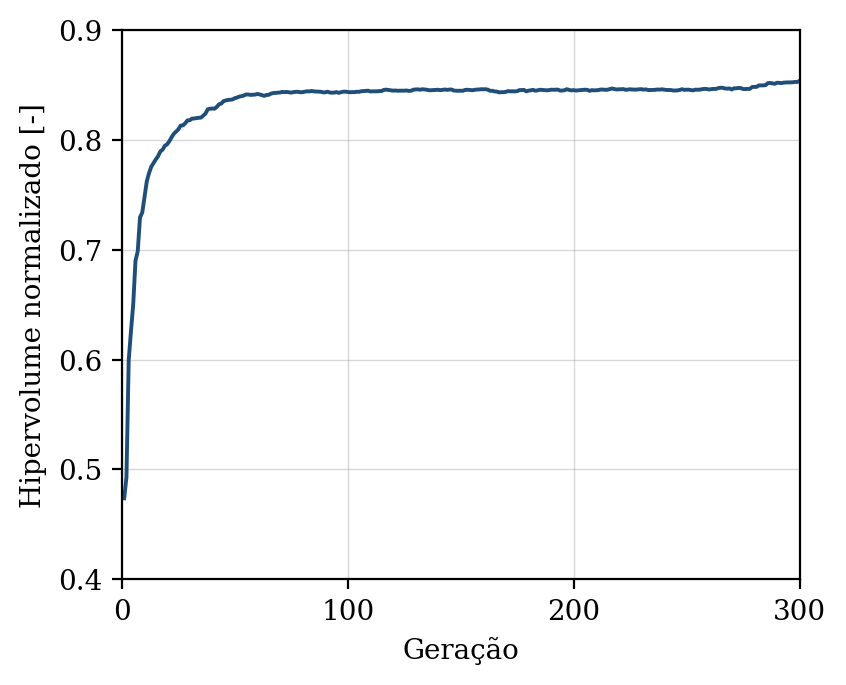

The table this chart was drawn from, first rows:
geracao, hipervolume, n_solucoes, n_avaliacoes
1, 0.4738, 2, 50
2, 0.4929, 6, 100
3, 0.5993, 14, 150
4, 0.6259, 19, 200
5, 0.6504, 27, 250
6, 0.6899, 28, 300
7, 0.6987, 40, 350
8, 0.7295, 38, 400
9, 0.7339, 36, 450
10, 0.748, 50, 500
11, 0.7622, 50, 550
12, 0.7698, 50, 600
13, 0.7756, 50, 650
14, 0.779, 50, 700
15, 0.7822, 50, 750
16, 0.7851, 50, 800
17, 0.7894, 50, 850
18, 0.7911, 50, 900
19, 0.7947, 50, 950
20, 0.796, 50, 1000
21, 0.7988, 50, 1050
22, 0.8025, 50, 1100
23, 0.8056, 50, 1150
24, 0.8075, 50, 1200
25, 0.8097, 50, 1250
26, 0.813, 50, 1300
27, 0.8132, 50, 1350
28, 0.8151, 50, 1400
29, 0.8177, 50, 1450
30, 0.8178, 50, 1500
31, 0.8194, 50, 1550
32, 0.8195, 50, 1600
33, 0.8198, 50, 1650
34, 0.8201, 50, 1700
35, 0.8202, 50, 1750
36, 0.822, 50, 1800
37, 0.8239, 50, 1850
38, 0.8278, 50, 1900
39, 0.8283, 50, 1950
40, 0.8286, 50, 2000
41, 0.8284, 50, 2050
42, 0.83, 50, 2100
43, 0.8324, 50, 2150
44, 0.8331, 50, 2200
45, 0.8352, 50, 2250
46, 0.8359, 50, 2300
47, 0.8364, 50, 2350
48, 0.8365, 50, 2400
49, 0.8369, 50, 2450
50, 0.838, 50, 2500
51, 0.8386, 50, 2550
52, 0.8394, 50, 2600
53, 0.8398, 50, 2650
54, 0.8404, 50, 2700
55, 0.8414, 50, 2750
56, 0.8413, 50, 2800
57, 0.8409, 50, 2850
58, 0.8411, 50, 2900
59, 0.8412, 50, 2950
60, 0.8418, 50, 3000
... 240 more rows
